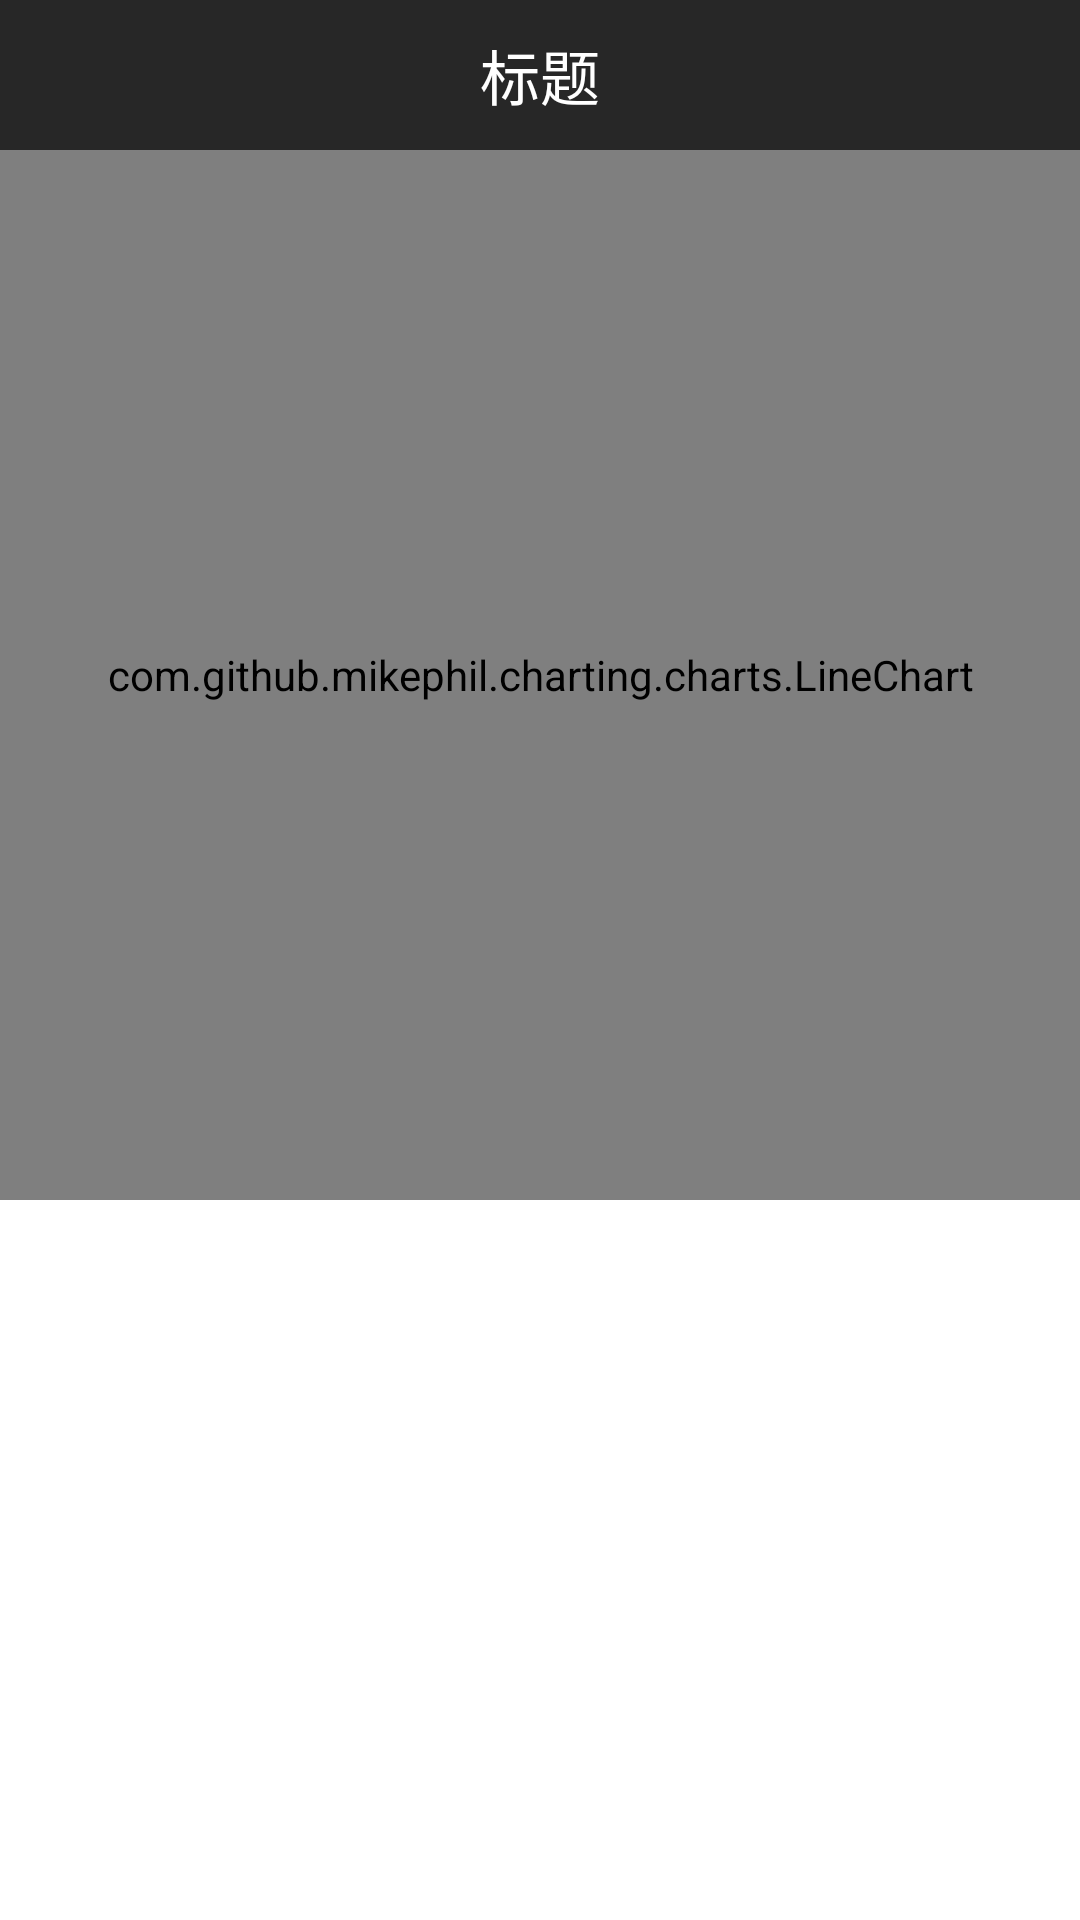

The Android layout XML behind this screen, and the referenced resources:
<!-- AndroidManifest.xml: application theme AppTheme -->
<!-- res/layout/activity_table_data.xml -->
<?xml version="1.0" encoding="utf-8"?>
<LinearLayout xmlns:android="http://schemas.android.com/apk/res/android"
    android:orientation="vertical" android:layout_width="match_parent"
    android:layout_height="match_parent"
    android:background="@android:color/white">
    <RelativeLayout
       android:layout_width="match_parent"
        android:background="@color/colorPrimary"
        android:layout_height="50dp">
        <ImageView
            android:id="@+id/back"
            android:layout_width="45dp"
            android:layout_height="45dp"
            android:layout_alignParentLeft="true"
            android:layout_centerVertical="true"
            android:layout_marginLeft="10dp"
            android:scaleType="centerInside"
            android:src="@mipmap/ic_chevron_left_white_24dp"/>

        <TextView
            android:id="@+id/title_name"
            android:layout_width="wrap_content"
            android:layout_height="wrap_content"
            android:layout_centerInParent="true"
            android:text="标题"
            android:textColor="@android:color/white"
            android:textSize="20dp"/>
    </RelativeLayout>
    <com.github.mikephil.charting.charts.LineChart
        android:id="@+id/spread_line_chart"
        android:layout_width="match_parent"
        android:layout_height="350dp" />
</LinearLayout>
<!-- resources referenced by this layout -->
<resources>
  <color name="colorPrimary">#272727</color>
  <style name="AppTheme" parent="Theme.AppCompat.Light.NoActionBar">
          
          <item name="colorPrimary">@color/colorPrimary</item>
          <item name="colorPrimaryDark">@color/colorPrimaryDark</item>
          <item name="colorAccent">@color/colorAccent</item>
          <item name="actionBarSize">45dp</item>
          <item name="android:actionBarSize">45dp</item>
          
          <item name="android:windowBackground">@mipmap/start</item>
          
          <item name="android:windowNoTitle">true</item>
      </style>
  <color name="colorPrimaryDark">#272727</color>
  <color name="colorAccent">#FF4081</color>
</resources>
